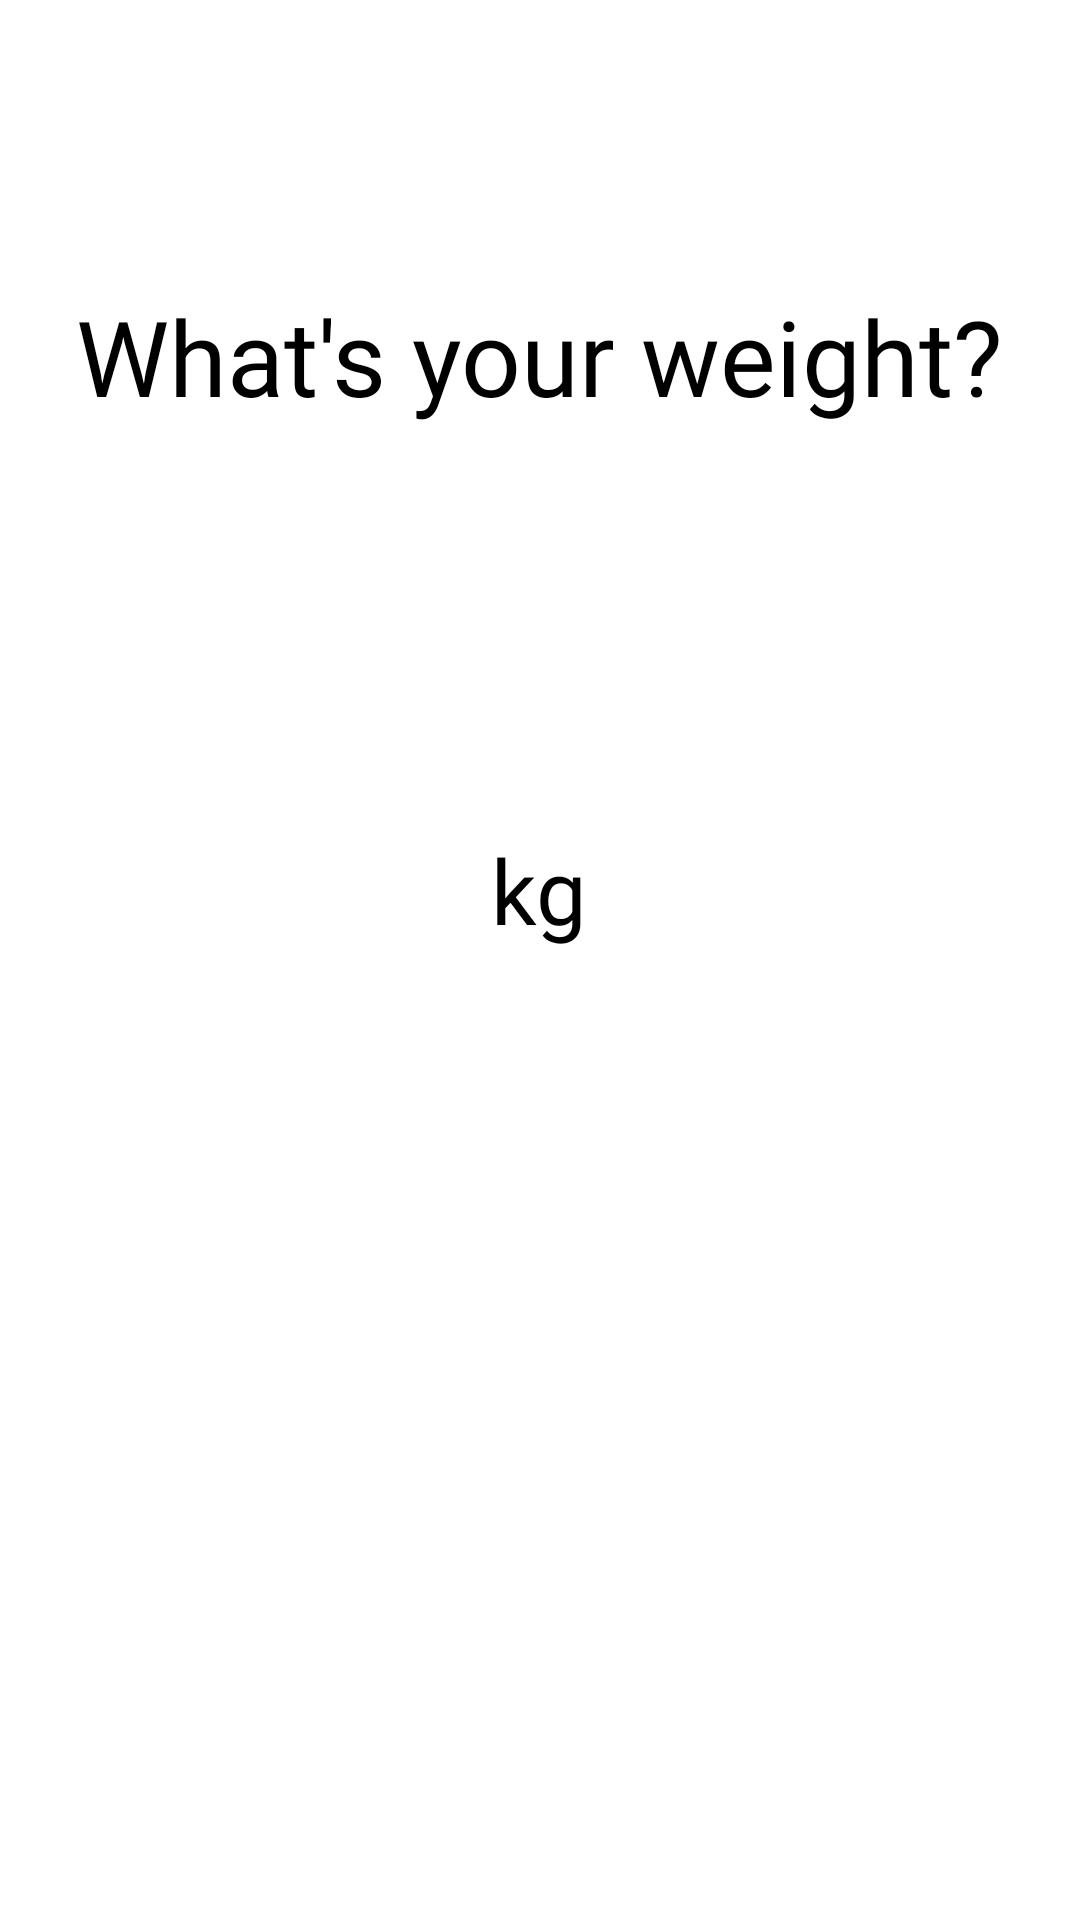

Here is an Android app screen rendered from its layout file. Give the layout XML and the strings, colors and styles it references.
<!-- AndroidManifest.xml: application theme Theme.Healix -->
<!-- res/layout/activity_enter_weight.xml -->
<?xml version="1.0" encoding="utf-8"?>
<LinearLayout xmlns:android="http://schemas.android.com/apk/res/android"
    xmlns:tools="http://schemas.android.com/tools"
    xmlns:app="http://schemas.android.com/apk/res-auto"
    android:id="@+id/root_layout"
    android:layout_width="match_parent"
    android:layout_height="match_parent"
    android:background="@drawable/gradient_background"
    android:orientation="vertical"
    tools:context=".Enter_weight">
    <Space
        android:layout_width="match_parent"
        android:layout_height="100dp" />
    <TextView
        android:id="@+id/questionText"
        android:layout_width="wrap_content"
        android:layout_height="wrap_content"
        android:text="What's your weight?"

        android:textSize="35sp"
        android:layout_gravity="center"
        android:fontFamily="@font/poppins_bold"
        android:textColor="#000"
        android:layout_marginTop="-5dp"
        />

    <EditText
        android:id="@+id/weightInput"
        android:layout_width="315dp"
        android:layout_height="wrap_content"
        android:layout_marginTop="40dp"
        android:inputType="numberDecimal"
        android:background="@android:color/transparent"
        android:gravity="center"
        android:focusable="true"
        android:focusableInTouchMode="true"
        android:textSize="48sp"
        android:textColor="#000000"
        android:layout_gravity="center_horizontal" />

    <TextView
        android:id="@+id/unitLabel"
        android:layout_width="wrap_content"
        android:layout_height="wrap_content"
        android:layout_gravity="center"
        android:text="kg"
        android:textColor="@color/black"

        android:textSize="30sp"
        android:fontFamily="@font/poppins_bold"
        android:layout_marginTop="30dp" />






    <com.google.android.material.button.MaterialButton
        android:id="@+id/weight_to_nextbutton"
        android:layout_width="315dp"
        android:layout_height="57dp"
         android:layout_marginTop="350dp"
        app:cardBackgroundColor="@color/blue"
        android:text="Next"
        android:layout_gravity="center"
        android:fontFamily="@font/poppins_semibold"
        android:textColor="@color/white"
        android:textSize="20sp"
        app:cornerRadius="10dp"/>
</LinearLayout>
<!-- resources referenced by this layout -->
<resources>
  <color name="black">#FF000000</color>
  <color name="blue">#0F77F0</color>
  <color name="white">#FFFFFFFF</color>
  <style name="Theme.Healix" parent="Base.Theme.Healix" />
  <style name="Base.Theme.Healix" parent="Theme.Material3.DayNight.NoActionBar">
          <item name="colorPrimary">#0F77F0</item>
          <item name="android:statusBarColor">#0F77F0</item>
          <item name="colorSecondary">#0F77F0</item>
          <item name="android:textCursorDrawable">@null</item>
          <item name="colorControlHighlight">#0F77F0</item>
          <item name="android:windowLightStatusBar">false</item>
          <item name="colorSurfaceVariant">#0F77F0</item>
  
          <item name="android:windowBackground">#ffffff</item>
          <item name="android:navigationBarColor">#0F77F0</item>
          
          
      </style>
</resources>
